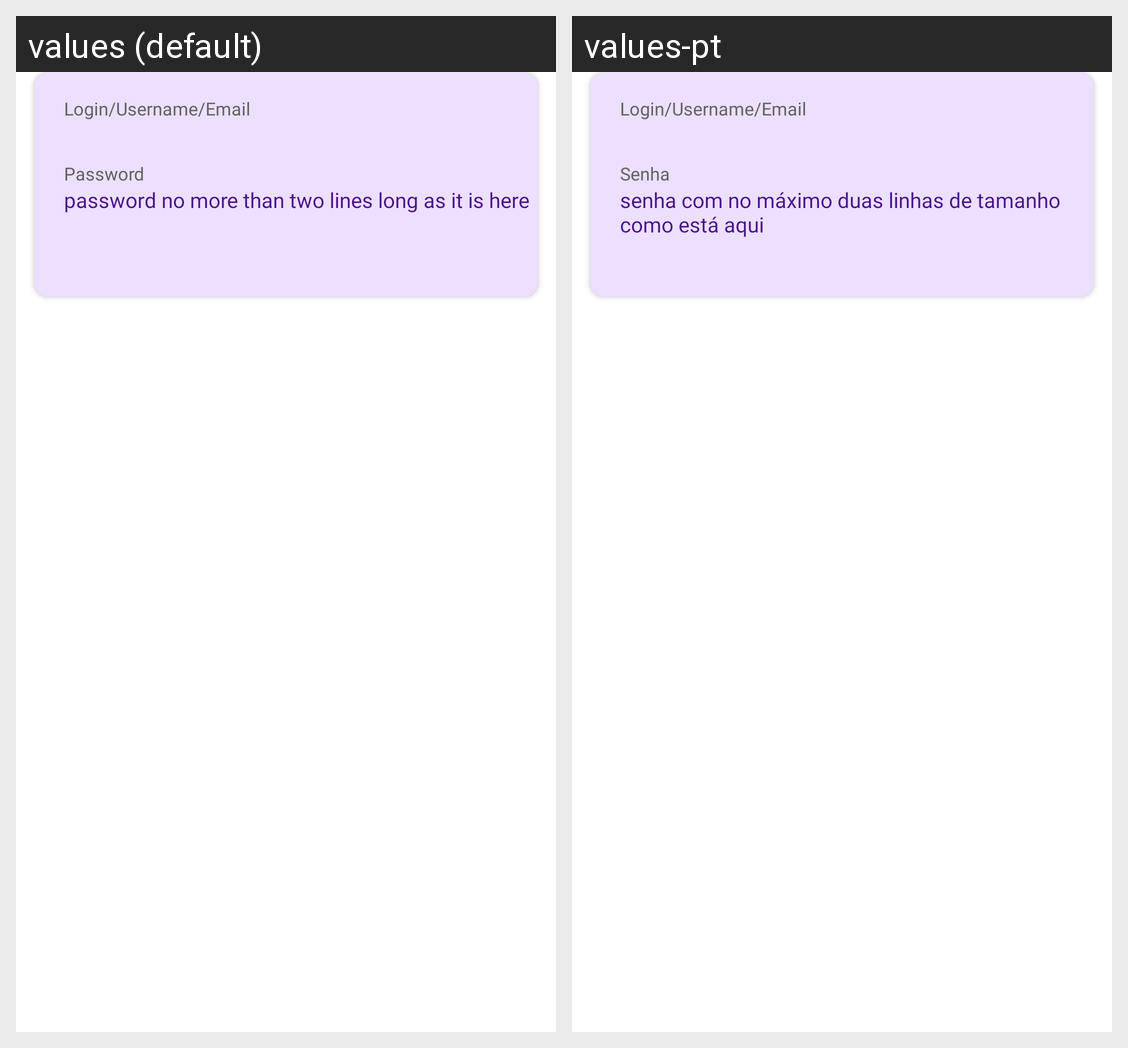

For this localized Android screen grid, give each drawn string resource with its value in every locale shown.
Android screen res/layout/partial_card_back.xml rendered under 2 locales, left to right: values (default), values-pt. Device: Nexus 5 (rendered at 1080×1920; each locale shown at half size, 540×960, under a caption strip naming it); theme Theme.PasswordKeeper.
Strings drawn on this screen, with the default value and each locale's value (text and hints the layout hard-codes, and strings that could not be matched under every locale, appear in the picture but are not listed):

login_username_email
  values: Login/Username/Email
  values-pt: Login/Username/Email

password
  values: Password
  values-pt: Senha

password_max_lines
  values: password no more than two lines long as it is here
  values-pt: senha com no máximo duas linhas de tamanho como está aqui
